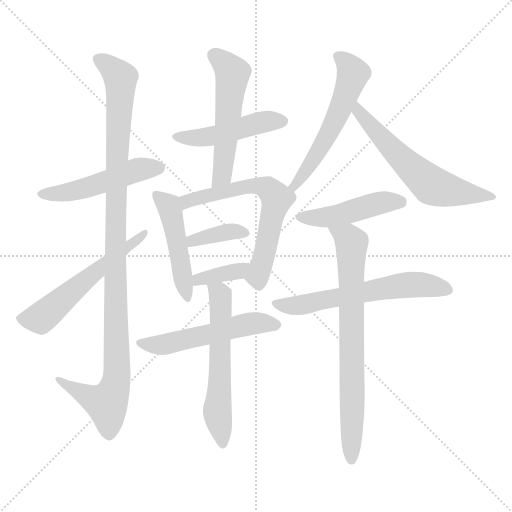
t = 0.00 s
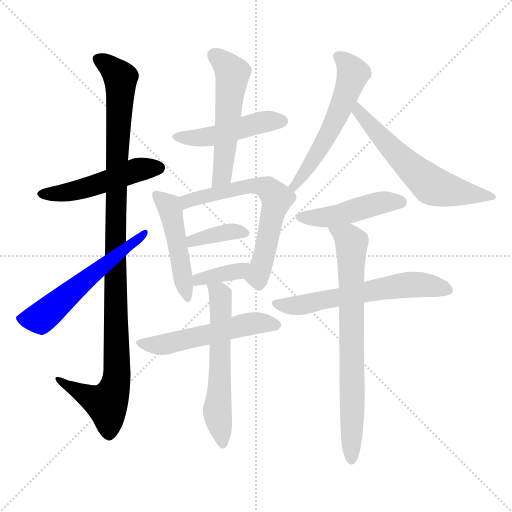
t = 2.28 s
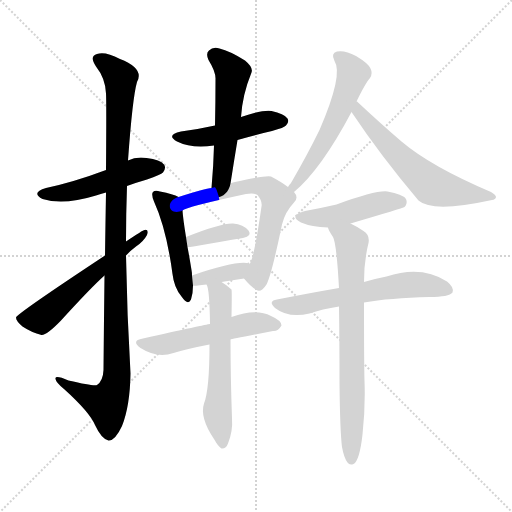
t = 4.55 s
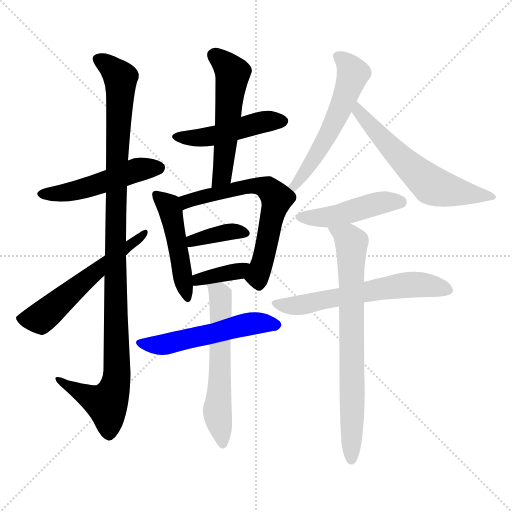
t = 6.83 s
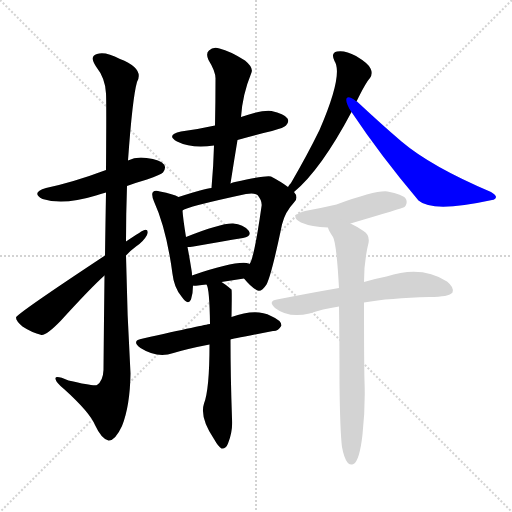
t = 9.11 s
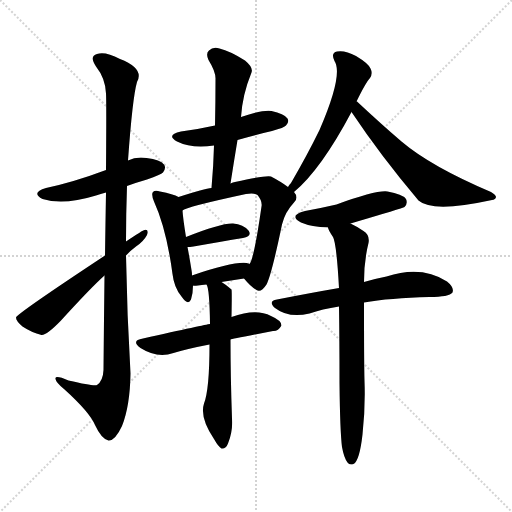
t = 11.39 s

The animated SVG that drew these frames (rendered in a browser with its animation timeline set to each time). Animation: 16 CSS @keyframes rules; one cycle of 11.39 s.

<svg version="1.1" viewBox="0 0 1024 1024" xmlns="http://www.w3.org/2000/svg">
  <g stroke="lightgray" stroke-dasharray="1,1" stroke-width="1" transform="scale(4, 4)">
    <line x1="0" y1="0" x2="256" y2="256"></line>
    <line x1="256" y1="0" x2="0" y2="256"></line>
    <line x1="128" y1="0" x2="128" y2="256"></line>
    <line x1="0" y1="128" x2="256" y2="128"></line>
  </g>
<g transform="scale(1, -1) translate(0, -900)">
   <style type="text/css">
    @keyframes keyframes0 {
      from {
       stroke: blue;
       stroke-dashoffset: 495;
       stroke-width: 128;
       }
       62% {
       animation-timing-function: step-end;
       stroke: blue;
       stroke-dashoffset: 0;
       stroke-width: 128;
       }
       to {
       stroke: black;
       stroke-width: 1024;
       }
       }
       #make-me-a-hanzi-animation-0 {
         animation: keyframes0 0.652832s both;
         animation-delay: 0.000000s;
         animation-timing-function: linear;
       }
    @keyframes keyframes1 {
      from {
       stroke: blue;
       stroke-dashoffset: 1074;
       stroke-width: 128;
       }
       78% {
       animation-timing-function: step-end;
       stroke: blue;
       stroke-dashoffset: 0;
       stroke-width: 128;
       }
       to {
       stroke: black;
       stroke-width: 1024;
       }
       }
       #make-me-a-hanzi-animation-1 {
         animation: keyframes1 1.124023s both;
         animation-delay: 0.652832s;
         animation-timing-function: linear;
       }
    @keyframes keyframes2 {
      from {
       stroke: blue;
       stroke-dashoffset: 570;
       stroke-width: 128;
       }
       65% {
       animation-timing-function: step-end;
       stroke: blue;
       stroke-dashoffset: 0;
       stroke-width: 128;
       }
       to {
       stroke: black;
       stroke-width: 1024;
       }
       }
       #make-me-a-hanzi-animation-2 {
         animation: keyframes2 0.713867s both;
         animation-delay: 1.776855s;
         animation-timing-function: linear;
       }
    @keyframes keyframes3 {
      from {
       stroke: blue;
       stroke-dashoffset: 468;
       stroke-width: 128;
       }
       60% {
       animation-timing-function: step-end;
       stroke: blue;
       stroke-dashoffset: 0;
       stroke-width: 128;
       }
       to {
       stroke: black;
       stroke-width: 1024;
       }
       }
       #make-me-a-hanzi-animation-3 {
         animation: keyframes3 0.630859s both;
         animation-delay: 2.490723s;
         animation-timing-function: linear;
       }
    @keyframes keyframes4 {
      from {
       stroke: blue;
       stroke-dashoffset: 536;
       stroke-width: 128;
       }
       64% {
       animation-timing-function: step-end;
       stroke: blue;
       stroke-dashoffset: 0;
       stroke-width: 128;
       }
       to {
       stroke: black;
       stroke-width: 1024;
       }
       }
       #make-me-a-hanzi-animation-4 {
         animation: keyframes4 0.686198s both;
         animation-delay: 3.121582s;
         animation-timing-function: linear;
       }
    @keyframes keyframes5 {
      from {
       stroke: blue;
       stroke-dashoffset: 474;
       stroke-width: 128;
       }
       61% {
       animation-timing-function: step-end;
       stroke: blue;
       stroke-dashoffset: 0;
       stroke-width: 128;
       }
       to {
       stroke: black;
       stroke-width: 1024;
       }
       }
       #make-me-a-hanzi-animation-5 {
         animation: keyframes5 0.635742s both;
         animation-delay: 3.807780s;
         animation-timing-function: linear;
       }
    @keyframes keyframes6 {
      from {
       stroke: blue;
       stroke-dashoffset: 634;
       stroke-width: 128;
       }
       67% {
       animation-timing-function: step-end;
       stroke: blue;
       stroke-dashoffset: 0;
       stroke-width: 128;
       }
       to {
       stroke: black;
       stroke-width: 1024;
       }
       }
       #make-me-a-hanzi-animation-6 {
         animation: keyframes6 0.765951s both;
         animation-delay: 4.443522s;
         animation-timing-function: linear;
       }
    @keyframes keyframes7 {
      from {
       stroke: blue;
       stroke-dashoffset: 371;
       stroke-width: 128;
       }
       55% {
       animation-timing-function: step-end;
       stroke: blue;
       stroke-dashoffset: 0;
       stroke-width: 128;
       }
       to {
       stroke: black;
       stroke-width: 1024;
       }
       }
       #make-me-a-hanzi-animation-7 {
         animation: keyframes7 0.551921s both;
         animation-delay: 5.209473s;
         animation-timing-function: linear;
       }
    @keyframes keyframes8 {
      from {
       stroke: blue;
       stroke-dashoffset: 366;
       stroke-width: 128;
       }
       54% {
       animation-timing-function: step-end;
       stroke: blue;
       stroke-dashoffset: 0;
       stroke-width: 128;
       }
       to {
       stroke: black;
       stroke-width: 1024;
       }
       }
       #make-me-a-hanzi-animation-8 {
         animation: keyframes8 0.547852s both;
         animation-delay: 5.761393s;
         animation-timing-function: linear;
       }
    @keyframes keyframes9 {
      from {
       stroke: blue;
       stroke-dashoffset: 532;
       stroke-width: 128;
       }
       63% {
       animation-timing-function: step-end;
       stroke: blue;
       stroke-dashoffset: 0;
       stroke-width: 128;
       }
       to {
       stroke: black;
       stroke-width: 1024;
       }
       }
       #make-me-a-hanzi-animation-9 {
         animation: keyframes9 0.682943s both;
         animation-delay: 6.309245s;
         animation-timing-function: linear;
       }
    @keyframes keyframes10 {
      from {
       stroke: blue;
       stroke-dashoffset: 584;
       stroke-width: 128;
       }
       66% {
       animation-timing-function: step-end;
       stroke: blue;
       stroke-dashoffset: 0;
       stroke-width: 128;
       }
       to {
       stroke: black;
       stroke-width: 1024;
       }
       }
       #make-me-a-hanzi-animation-10 {
         animation: keyframes10 0.725260s both;
         animation-delay: 6.992187s;
         animation-timing-function: linear;
       }
    @keyframes keyframes11 {
      from {
       stroke: blue;
       stroke-dashoffset: 562;
       stroke-width: 128;
       }
       65% {
       animation-timing-function: step-end;
       stroke: blue;
       stroke-dashoffset: 0;
       stroke-width: 128;
       }
       to {
       stroke: black;
       stroke-width: 1024;
       }
       }
       #make-me-a-hanzi-animation-11 {
         animation: keyframes11 0.707357s both;
         animation-delay: 7.717448s;
         animation-timing-function: linear;
       }
    @keyframes keyframes12 {
      from {
       stroke: blue;
       stroke-dashoffset: 601;
       stroke-width: 128;
       }
       66% {
       animation-timing-function: step-end;
       stroke: blue;
       stroke-dashoffset: 0;
       stroke-width: 128;
       }
       to {
       stroke: black;
       stroke-width: 1024;
       }
       }
       #make-me-a-hanzi-animation-12 {
         animation: keyframes12 0.739095s both;
         animation-delay: 8.424805s;
         animation-timing-function: linear;
       }
    @keyframes keyframes13 {
      from {
       stroke: blue;
       stroke-dashoffset: 462;
       stroke-width: 128;
       }
       60% {
       animation-timing-function: step-end;
       stroke: blue;
       stroke-dashoffset: 0;
       stroke-width: 128;
       }
       to {
       stroke: black;
       stroke-width: 1024;
       }
       }
       #make-me-a-hanzi-animation-13 {
         animation: keyframes13 0.625977s both;
         animation-delay: 9.163900s;
         animation-timing-function: linear;
       }
    @keyframes keyframes14 {
      from {
       stroke: blue;
       stroke-dashoffset: 606;
       stroke-width: 128;
       }
       66% {
       animation-timing-function: step-end;
       stroke: blue;
       stroke-dashoffset: 0;
       stroke-width: 128;
       }
       to {
       stroke: black;
       stroke-width: 1024;
       }
       }
       #make-me-a-hanzi-animation-14 {
         animation: keyframes14 0.743164s both;
         animation-delay: 9.789876s;
         animation-timing-function: linear;
       }
    @keyframes keyframes15 {
      from {
       stroke: blue;
       stroke-dashoffset: 739;
       stroke-width: 128;
       }
       71% {
       animation-timing-function: step-end;
       stroke: blue;
       stroke-dashoffset: 0;
       stroke-width: 128;
       }
       to {
       stroke: black;
       stroke-width: 1024;
       }
       }
       #make-me-a-hanzi-animation-15 {
         animation: keyframes15 0.851400s both;
         animation-delay: 10.533040s;
         animation-timing-function: linear;
       }
</style>
<path d="M 254.0 528.0 Q 273.0 535.0 294.0 541.0 Q 322.0 551.0 326.0 555.0 Q 333.0 564.0 328.0 571.0 Q 321.0 581.0 293.0 584.0 Q 272.0 587.0 256.0 579.0 L 212.0 560.0 Q 148.0 536.0 92.0 524.0 Q 61.0 515.0 85.0 502.0 Q 127.0 489.0 192.0 509.0 Q 201.0 512.0 212.0 515.0 L 254.0 528.0 Z" fill="lightgray"></path> 
<path d="M 209.0 349.0 Q 208.0 265.0 207.0 160.0 Q 206.0 138.0 194.0 130.0 Q 188.0 127.0 137.0 139.0 Q 109.0 151.0 111.0 142.0 Q 112.0 135.0 128.0 122.0 Q 179.0 76.0 190.0 50.0 Q 203.0 22.0 217.0 19.0 Q 230.0 18.0 244.0 48.0 Q 260.0 88.0 261.0 153.0 Q 254.0 271.0 252.0 389.0 L 252.0 417.0 Q 252.0 472.0 254.0 528.0 L 256.0 579.0 Q 265.0 705.0 274.0 736.0 Q 289.0 763.0 240.0 782.0 Q 210.0 798.0 194.0 792.0 Q 178.0 788.0 192.0 767.0 Q 211.0 743.0 212.0 713.0 Q 213.0 697.0 212.0 560.0 L 212.0 515.0 Q 211.0 460.0 210.0 389.0 L 209.0 349.0 Z" fill="lightgray"></path> 
<path d="M 210.0 389.0 Q 33.0 272.0 32.0 265.0 Q 32.0 258.0 45.0 247.0 Q 63.0 235.0 83.0 230.0 Q 93.0 229.0 122.0 259.0 Q 182.0 325.0 209.0 349.0 L 252.0 389.0 Q 261.0 399.0 272.0 407.0 Q 287.0 417.0 294.0 430.0 Q 298.0 442.0 289.0 440.0 Q 286.0 440.0 252.0 417.0 L 210.0 389.0 Z" fill="lightgray"></path> 
<path d="M 475.0 620.0 Q 509.0 630.0 544.0 638.0 Q 569.0 645.0 572.0 649.0 Q 579.0 656.0 575.0 663.0 Q 568.0 673.0 543.0 678.0 Q 527.0 681.0 482.0 666.0 L 430.0 649.0 Q 399.0 642.0 362.0 637.0 Q 331.0 630.0 354.0 617.0 Q 384.0 602.0 428.0 609.0 L 475.0 620.0 Z" fill="lightgray"></path> 
<path d="M 461.0 533.0 Q 468.0 578.0 475.0 620.0 L 482.0 666.0 Q 485.0 711.0 503.0 755.0 Q 507.0 765.0 490.0 779.0 Q 460.0 798.0 439.0 803.0 Q 426.0 807.0 418.0 799.0 Q 411.0 793.0 417.0 780.0 Q 432.0 756.0 431.0 741.0 Q 431.0 698.0 430.0 649.0 L 428.0 609.0 Q 427.0 569.0 423.0 524.0 C 420.0 494.0 456.0 503.0 461.0 533.0 Z" fill="lightgray"></path> 
<path d="M 357.0 506.0 Q 347.0 512.0 320.0 517.0 Q 310.0 520.0 306.0 516.0 Q 302.0 512.0 308.0 497.0 Q 333.0 442.0 345.0 352.0 Q 348.0 325.0 363.0 307.0 Q 376.0 288.0 382.0 301.0 Q 386.0 313.0 386.0 329.0 L 384.0 349.0 Q 384.0 355.0 383.0 360.0 Q 379.0 385.0 375.0 406.0 L 372.0 426.0 Q 366.0 463.0 365.0 479.0 C 363.0 503.0 363.0 503.0 357.0 506.0 Z" fill="lightgray"></path> 
<path d="M 576.0 526.0 Q 563.0 536.0 542.0 547.0 Q 533.0 550.0 470.0 536.0 Q 466.0 536.0 461.0 533.0 L 423.0 524.0 Q 410.0 523.0 357.0 506.0 C 328.0 497.0 338.0 467.0 365.0 479.0 Q 371.0 486.0 492.0 512.0 Q 508.0 515.0 515.0 510.0 Q 525.0 498.0 523.0 487.0 Q 508.0 382.0 499.0 372.0 C 487.0 344.0 487.0 344.0 488.0 343.0 Q 501.0 327.0 513.0 320.0 Q 522.0 314.0 533.0 331.0 Q 543.0 350.0 564.0 451.0 Q 570.0 476.0 588.0 495.0 Q 598.0 505.0 588.0 516.0 L 576.0 526.0 Z" fill="lightgray"></path> 
<path d="M 375.0 406.0 Q 379.0 406.0 387.0 407.0 Q 444.0 417.0 486.0 424.0 Q 505.0 428.0 497.0 439.0 Q 487.0 451.0 466.0 453.0 Q 442.0 454.0 372.0 426.0 C 344.0 415.0 345.0 405.0 375.0 406.0 Z" fill="lightgray"></path> 
<path d="M 386.0 329.0 Q 387.0 328.0 396.0 329.0 Q 403.0 330.0 413.0 331.0 L 443.0 336.0 Q 465.0 340.0 488.0 343.0 C 518.0 347.0 527.0 361.0 499.0 372.0 Q 498.0 373.0 493.0 374.0 Q 466.0 377.0 384.0 349.0 C 356.0 339.0 356.0 333.0 386.0 329.0 Z" fill="lightgray"></path> 
<path d="M 420.0 252.0 Q 411.0 251.0 286.0 223.0 Q 261.0 219.0 281.0 204.0 Q 314.0 183.0 347.0 194.0 Q 377.0 203.0 419.0 211.0 L 461.0 221.0 Q 462.0 222.0 546.0 238.0 Q 556.0 237.0 563.0 249.0 Q 563.0 259.0 542.0 268.0 Q 512.0 284.0 463.0 266.0 L 420.0 252.0 Z" fill="lightgray"></path> 
<path d="M 413.0 331.0 Q 419.0 324.0 420.0 252.0 L 419.0 211.0 Q 419.0 121.0 408.0 93.0 Q 399.0 65.0 428.0 22.0 Q 437.0 6.0 443.0 3.0 Q 452.0 2.0 456.0 13.0 Q 466.0 38.0 464.0 63.0 Q 461.0 150.0 461.0 221.0 L 463.0 266.0 Q 464.0 318.0 463.0 321.0 Q 453.0 330.0 443.0 336.0 C 418.0 353.0 404.0 360.0 413.0 331.0 Z" fill="lightgray"></path> 
<path d="M 713.0 697.0 Q 731.0 734.0 740.0 744.0 Q 746.0 753.0 741.0 763.0 Q 737.0 773.0 712.0 788.0 Q 690.0 800.0 674.0 797.0 Q 661.0 794.0 669.0 778.0 Q 687.0 751.0 639.0 640.0 Q 615.0 591.0 582.0 534.0 Q 578.0 530.0 576.0 526.0 C 558.0 502.0 565.0 496.0 588.0 516.0 Q 642.0 561.0 703.0 676.0 L 713.0 697.0 Z" fill="lightgray"></path> 
<path d="M 703.0 676.0 Q 761.0 589.0 837.0 499.0 Q 865.0 474.0 984.0 500.0 Q 991.0 501.0 992.0 506.0 Q 992.0 510.0 982.0 516.0 Q 862.0 567.0 803.0 617.0 Q 761.0 653.0 714.0 697.0 Q 713.0 698.0 713.0 697.0 C 690.0 716.0 686.0 701.0 703.0 676.0 Z" fill="lightgray"></path> 
<path d="M 701.0 453.0 Q 806.0 484.0 809.0 486.0 Q 816.0 493.0 812.0 502.0 Q 805.0 512.0 775.0 517.0 Q 753.0 520.0 673.0 491.0 Q 643.0 484.0 610.0 478.0 Q 576.0 469.0 602.0 455.0 Q 623.0 446.0 656.0 445.0 L 701.0 453.0 Z" fill="lightgray"></path> 
<path d="M 728.0 295.0 Q 779.0 304.0 859.0 306.0 Q 898.0 306.0 905.0 315.0 Q 909.0 325.0 894.0 337.0 Q 843.0 370.0 773.0 347.0 Q 752.0 343.0 728.0 336.0 L 678.0 324.0 Q 620.0 314.0 554.0 301.0 Q 535.0 298.0 550.0 284.0 Q 577.0 263.0 619.0 273.0 Q 644.0 282.0 678.0 287.0 L 728.0 295.0 Z" fill="lightgray"></path> 
<path d="M 684.0 6.0 Q 688.0 -16.0 695.0 -25.0 Q 699.0 -31.0 707.0 -28.0 Q 719.0 -22.0 725.0 31.0 Q 731.0 85.0 729.0 138.0 Q 728.0 175.0 728.0 295.0 L 728.0 336.0 Q 728.0 378.0 737.0 414.0 Q 740.0 430.0 727.0 438.0 Q 712.0 448.0 701.0 453.0 C 674.0 467.0 643.0 472.0 656.0 445.0 Q 656.0 441.0 666.0 426.0 Q 673.0 414.0 678.0 324.0 L 678.0 287.0 Q 679.0 220.0 679.0 134.0 Q 680.0 38.0 684.0 6.0 Z" fill="lightgray"></path> 
      <clipPath id="make-me-a-hanzi-clip-0">
      <path d="M 254.0 528.0 Q 273.0 535.0 294.0 541.0 Q 322.0 551.0 326.0 555.0 Q 333.0 564.0 328.0 571.0 Q 321.0 581.0 293.0 584.0 Q 272.0 587.0 256.0 579.0 L 212.0 560.0 Q 148.0 536.0 92.0 524.0 Q 61.0 515.0 85.0 502.0 Q 127.0 489.0 192.0 509.0 Q 201.0 512.0 212.0 515.0 L 254.0 528.0 Z" fill="lightgray"></path>
      </clipPath>
      <path clip-path="url(#make-me-a-hanzi-clip-0)" d="M 86.0 514.0 L 146.0 517.0 L 277.0 561.0 L 318.0 564.0 " fill="none" id="make-me-a-hanzi-animation-0" stroke-dasharray="367 734" stroke-linecap="round"></path>

      <clipPath id="make-me-a-hanzi-clip-1">
      <path d="M 209.0 349.0 Q 208.0 265.0 207.0 160.0 Q 206.0 138.0 194.0 130.0 Q 188.0 127.0 137.0 139.0 Q 109.0 151.0 111.0 142.0 Q 112.0 135.0 128.0 122.0 Q 179.0 76.0 190.0 50.0 Q 203.0 22.0 217.0 19.0 Q 230.0 18.0 244.0 48.0 Q 260.0 88.0 261.0 153.0 Q 254.0 271.0 252.0 389.0 L 252.0 417.0 Q 252.0 472.0 254.0 528.0 L 256.0 579.0 Q 265.0 705.0 274.0 736.0 Q 289.0 763.0 240.0 782.0 Q 210.0 798.0 194.0 792.0 Q 178.0 788.0 192.0 767.0 Q 211.0 743.0 212.0 713.0 Q 213.0 697.0 212.0 560.0 L 212.0 515.0 Q 211.0 460.0 210.0 389.0 L 209.0 349.0 Z" fill="lightgray"></path>
      </clipPath>
      <path clip-path="url(#make-me-a-hanzi-clip-1)" d="M 198.0 779.0 L 222.0 766.0 L 241.0 740.0 L 230.0 415.0 L 234.0 145.0 L 226.0 114.0 L 213.0 93.0 L 117.0 140.0 " fill="none" id="make-me-a-hanzi-animation-1" stroke-dasharray="946 1892" stroke-linecap="round"></path>

      <clipPath id="make-me-a-hanzi-clip-2">
      <path d="M 210.0 389.0 Q 33.0 272.0 32.0 265.0 Q 32.0 258.0 45.0 247.0 Q 63.0 235.0 83.0 230.0 Q 93.0 229.0 122.0 259.0 Q 182.0 325.0 209.0 349.0 L 252.0 389.0 Q 261.0 399.0 272.0 407.0 Q 287.0 417.0 294.0 430.0 Q 298.0 442.0 289.0 440.0 Q 286.0 440.0 252.0 417.0 L 210.0 389.0 Z" fill="lightgray"></path>
      </clipPath>
      <path clip-path="url(#make-me-a-hanzi-clip-2)" d="M 37.0 263.0 L 81.0 264.0 L 205.0 371.0 L 216.0 374.0 L 289.0 434.0 " fill="none" id="make-me-a-hanzi-animation-2" stroke-dasharray="442 884" stroke-linecap="round"></path>

      <clipPath id="make-me-a-hanzi-clip-3">
      <path d="M 475.0 620.0 Q 509.0 630.0 544.0 638.0 Q 569.0 645.0 572.0 649.0 Q 579.0 656.0 575.0 663.0 Q 568.0 673.0 543.0 678.0 Q 527.0 681.0 482.0 666.0 L 430.0 649.0 Q 399.0 642.0 362.0 637.0 Q 331.0 630.0 354.0 617.0 Q 384.0 602.0 428.0 609.0 L 475.0 620.0 Z" fill="lightgray"></path>
      </clipPath>
      <path clip-path="url(#make-me-a-hanzi-clip-3)" d="M 356.0 628.0 L 401.0 625.0 L 529.0 657.0 L 564.0 658.0 " fill="none" id="make-me-a-hanzi-animation-3" stroke-dasharray="340 680" stroke-linecap="round"></path>

      <clipPath id="make-me-a-hanzi-clip-4">
      <path d="M 461.0 533.0 Q 468.0 578.0 475.0 620.0 L 482.0 666.0 Q 485.0 711.0 503.0 755.0 Q 507.0 765.0 490.0 779.0 Q 460.0 798.0 439.0 803.0 Q 426.0 807.0 418.0 799.0 Q 411.0 793.0 417.0 780.0 Q 432.0 756.0 431.0 741.0 Q 431.0 698.0 430.0 649.0 L 428.0 609.0 Q 427.0 569.0 423.0 524.0 C 420.0 494.0 456.0 503.0 461.0 533.0 Z" fill="lightgray"></path>
      </clipPath>
      <path clip-path="url(#make-me-a-hanzi-clip-4)" d="M 429.0 789.0 L 465.0 754.0 L 444.0 549.0 L 428.0 531.0 " fill="none" id="make-me-a-hanzi-animation-4" stroke-dasharray="408 816" stroke-linecap="round"></path>

      <clipPath id="make-me-a-hanzi-clip-5">
      <path d="M 357.0 506.0 Q 347.0 512.0 320.0 517.0 Q 310.0 520.0 306.0 516.0 Q 302.0 512.0 308.0 497.0 Q 333.0 442.0 345.0 352.0 Q 348.0 325.0 363.0 307.0 Q 376.0 288.0 382.0 301.0 Q 386.0 313.0 386.0 329.0 L 384.0 349.0 Q 384.0 355.0 383.0 360.0 Q 379.0 385.0 375.0 406.0 L 372.0 426.0 Q 366.0 463.0 365.0 479.0 C 363.0 503.0 363.0 503.0 357.0 506.0 Z" fill="lightgray"></path>
      </clipPath>
      <path clip-path="url(#make-me-a-hanzi-clip-5)" d="M 313.0 511.0 L 341.0 479.0 L 373.0 306.0 " fill="none" id="make-me-a-hanzi-animation-5" stroke-dasharray="346 692" stroke-linecap="round"></path>

      <clipPath id="make-me-a-hanzi-clip-6">
      <path d="M 576.0 526.0 Q 563.0 536.0 542.0 547.0 Q 533.0 550.0 470.0 536.0 Q 466.0 536.0 461.0 533.0 L 423.0 524.0 Q 410.0 523.0 357.0 506.0 C 328.0 497.0 338.0 467.0 365.0 479.0 Q 371.0 486.0 492.0 512.0 Q 508.0 515.0 515.0 510.0 Q 525.0 498.0 523.0 487.0 Q 508.0 382.0 499.0 372.0 C 487.0 344.0 487.0 344.0 488.0 343.0 Q 501.0 327.0 513.0 320.0 Q 522.0 314.0 533.0 331.0 Q 543.0 350.0 564.0 451.0 Q 570.0 476.0 588.0 495.0 Q 598.0 505.0 588.0 516.0 L 576.0 526.0 Z" fill="lightgray"></path>
      </clipPath>
      <path clip-path="url(#make-me-a-hanzi-clip-6)" d="M 368.0 489.0 L 388.0 503.0 L 477.0 520.0 L 484.0 527.0 L 522.0 528.0 L 546.0 513.0 L 554.0 503.0 L 515.0 348.0 L 518.0 334.0 " fill="none" id="make-me-a-hanzi-animation-6" stroke-dasharray="506 1012" stroke-linecap="round"></path>

      <clipPath id="make-me-a-hanzi-clip-7">
      <path d="M 375.0 406.0 Q 379.0 406.0 387.0 407.0 Q 444.0 417.0 486.0 424.0 Q 505.0 428.0 497.0 439.0 Q 487.0 451.0 466.0 453.0 Q 442.0 454.0 372.0 426.0 C 344.0 415.0 345.0 405.0 375.0 406.0 Z" fill="lightgray"></path>
      </clipPath>
      <path clip-path="url(#make-me-a-hanzi-clip-7)" d="M 381.0 412.0 L 386.0 421.0 L 435.0 432.0 L 470.0 437.0 L 489.0 433.0 " fill="none" id="make-me-a-hanzi-animation-7" stroke-dasharray="243 486" stroke-linecap="round"></path>

      <clipPath id="make-me-a-hanzi-clip-8">
      <path d="M 386.0 329.0 Q 387.0 328.0 396.0 329.0 Q 403.0 330.0 413.0 331.0 L 443.0 336.0 Q 465.0 340.0 488.0 343.0 C 518.0 347.0 527.0 361.0 499.0 372.0 Q 498.0 373.0 493.0 374.0 Q 466.0 377.0 384.0 349.0 C 356.0 339.0 356.0 333.0 386.0 329.0 Z" fill="lightgray"></path>
      </clipPath>
      <path clip-path="url(#make-me-a-hanzi-clip-8)" d="M 391.0 335.0 L 398.0 342.0 L 477.0 357.0 L 494.0 366.0 " fill="none" id="make-me-a-hanzi-animation-8" stroke-dasharray="238 476" stroke-linecap="round"></path>

      <clipPath id="make-me-a-hanzi-clip-9">
      <path d="M 420.0 252.0 Q 411.0 251.0 286.0 223.0 Q 261.0 219.0 281.0 204.0 Q 314.0 183.0 347.0 194.0 Q 377.0 203.0 419.0 211.0 L 461.0 221.0 Q 462.0 222.0 546.0 238.0 Q 556.0 237.0 563.0 249.0 Q 563.0 259.0 542.0 268.0 Q 512.0 284.0 463.0 266.0 L 420.0 252.0 Z" fill="lightgray"></path>
      </clipPath>
      <path clip-path="url(#make-me-a-hanzi-clip-9)" d="M 282.0 214.0 L 336.0 212.0 L 494.0 252.0 L 553.0 250.0 " fill="none" id="make-me-a-hanzi-animation-9" stroke-dasharray="404 808" stroke-linecap="round"></path>

      <clipPath id="make-me-a-hanzi-clip-10">
      <path d="M 413.0 331.0 Q 419.0 324.0 420.0 252.0 L 419.0 211.0 Q 419.0 121.0 408.0 93.0 Q 399.0 65.0 428.0 22.0 Q 437.0 6.0 443.0 3.0 Q 452.0 2.0 456.0 13.0 Q 466.0 38.0 464.0 63.0 Q 461.0 150.0 461.0 221.0 L 463.0 266.0 Q 464.0 318.0 463.0 321.0 Q 453.0 330.0 443.0 336.0 C 418.0 353.0 404.0 360.0 413.0 331.0 Z" fill="lightgray"></path>
      </clipPath>
      <path clip-path="url(#make-me-a-hanzi-clip-10)" d="M 421.0 331.0 L 438.0 315.0 L 442.0 298.0 L 435.0 77.0 L 445.0 12.0 " fill="none" id="make-me-a-hanzi-animation-10" stroke-dasharray="456 912" stroke-linecap="round"></path>

      <clipPath id="make-me-a-hanzi-clip-11">
      <path d="M 713.0 697.0 Q 731.0 734.0 740.0 744.0 Q 746.0 753.0 741.0 763.0 Q 737.0 773.0 712.0 788.0 Q 690.0 800.0 674.0 797.0 Q 661.0 794.0 669.0 778.0 Q 687.0 751.0 639.0 640.0 Q 615.0 591.0 582.0 534.0 Q 578.0 530.0 576.0 526.0 C 558.0 502.0 565.0 496.0 588.0 516.0 Q 642.0 561.0 703.0 676.0 L 713.0 697.0 Z" fill="lightgray"></path>
      </clipPath>
      <path clip-path="url(#make-me-a-hanzi-clip-11)" d="M 676.0 786.0 L 688.0 780.0 L 706.0 753.0 L 701.0 734.0 L 655.0 629.0 L 609.0 553.0 L 585.0 525.0 " fill="none" id="make-me-a-hanzi-animation-11" stroke-dasharray="434 868" stroke-linecap="round"></path>

      <clipPath id="make-me-a-hanzi-clip-12">
      <path d="M 703.0 676.0 Q 761.0 589.0 837.0 499.0 Q 865.0 474.0 984.0 500.0 Q 991.0 501.0 992.0 506.0 Q 992.0 510.0 982.0 516.0 Q 862.0 567.0 803.0 617.0 Q 761.0 653.0 714.0 697.0 Q 713.0 698.0 713.0 697.0 C 690.0 716.0 686.0 701.0 703.0 676.0 Z" fill="lightgray"></path>
      </clipPath>
      <path clip-path="url(#make-me-a-hanzi-clip-12)" d="M 714.0 690.0 L 717.0 676.0 L 778.0 608.0 L 861.0 530.0 L 909.0 517.0 L 984.0 508.0 " fill="none" id="make-me-a-hanzi-animation-12" stroke-dasharray="473 946" stroke-linecap="round"></path>

      <clipPath id="make-me-a-hanzi-clip-13">
      <path d="M 701.0 453.0 Q 806.0 484.0 809.0 486.0 Q 816.0 493.0 812.0 502.0 Q 805.0 512.0 775.0 517.0 Q 753.0 520.0 673.0 491.0 Q 643.0 484.0 610.0 478.0 Q 576.0 469.0 602.0 455.0 Q 623.0 446.0 656.0 445.0 L 701.0 453.0 Z" fill="lightgray"></path>
      </clipPath>
      <path clip-path="url(#make-me-a-hanzi-clip-13)" d="M 603.0 467.0 L 646.0 465.0 L 765.0 495.0 L 805.0 493.0 " fill="none" id="make-me-a-hanzi-animation-13" stroke-dasharray="334 668" stroke-linecap="round"></path>

      <clipPath id="make-me-a-hanzi-clip-14">
      <path d="M 728.0 295.0 Q 779.0 304.0 859.0 306.0 Q 898.0 306.0 905.0 315.0 Q 909.0 325.0 894.0 337.0 Q 843.0 370.0 773.0 347.0 Q 752.0 343.0 728.0 336.0 L 678.0 324.0 Q 620.0 314.0 554.0 301.0 Q 535.0 298.0 550.0 284.0 Q 577.0 263.0 619.0 273.0 Q 644.0 282.0 678.0 287.0 L 728.0 295.0 Z" fill="lightgray"></path>
      </clipPath>
      <path clip-path="url(#make-me-a-hanzi-clip-14)" d="M 552.0 293.0 L 608.0 290.0 L 815.0 330.0 L 854.0 330.0 L 897.0 320.0 " fill="none" id="make-me-a-hanzi-animation-14" stroke-dasharray="478 956" stroke-linecap="round"></path>

      <clipPath id="make-me-a-hanzi-clip-15">
      <path d="M 684.0 6.0 Q 688.0 -16.0 695.0 -25.0 Q 699.0 -31.0 707.0 -28.0 Q 719.0 -22.0 725.0 31.0 Q 731.0 85.0 729.0 138.0 Q 728.0 175.0 728.0 295.0 L 728.0 336.0 Q 728.0 378.0 737.0 414.0 Q 740.0 430.0 727.0 438.0 Q 712.0 448.0 701.0 453.0 C 674.0 467.0 643.0 472.0 656.0 445.0 Q 656.0 441.0 666.0 426.0 Q 673.0 414.0 678.0 324.0 L 678.0 287.0 Q 679.0 220.0 679.0 134.0 Q 680.0 38.0 684.0 6.0 Z" fill="lightgray"></path>
      </clipPath>
      <path clip-path="url(#make-me-a-hanzi-clip-15)" d="M 664.0 444.0 L 697.0 423.0 L 703.0 412.0 L 703.0 -19.0 " fill="none" id="make-me-a-hanzi-animation-15" stroke-dasharray="611 1222" stroke-linecap="round"></path>

</g>
</svg>
